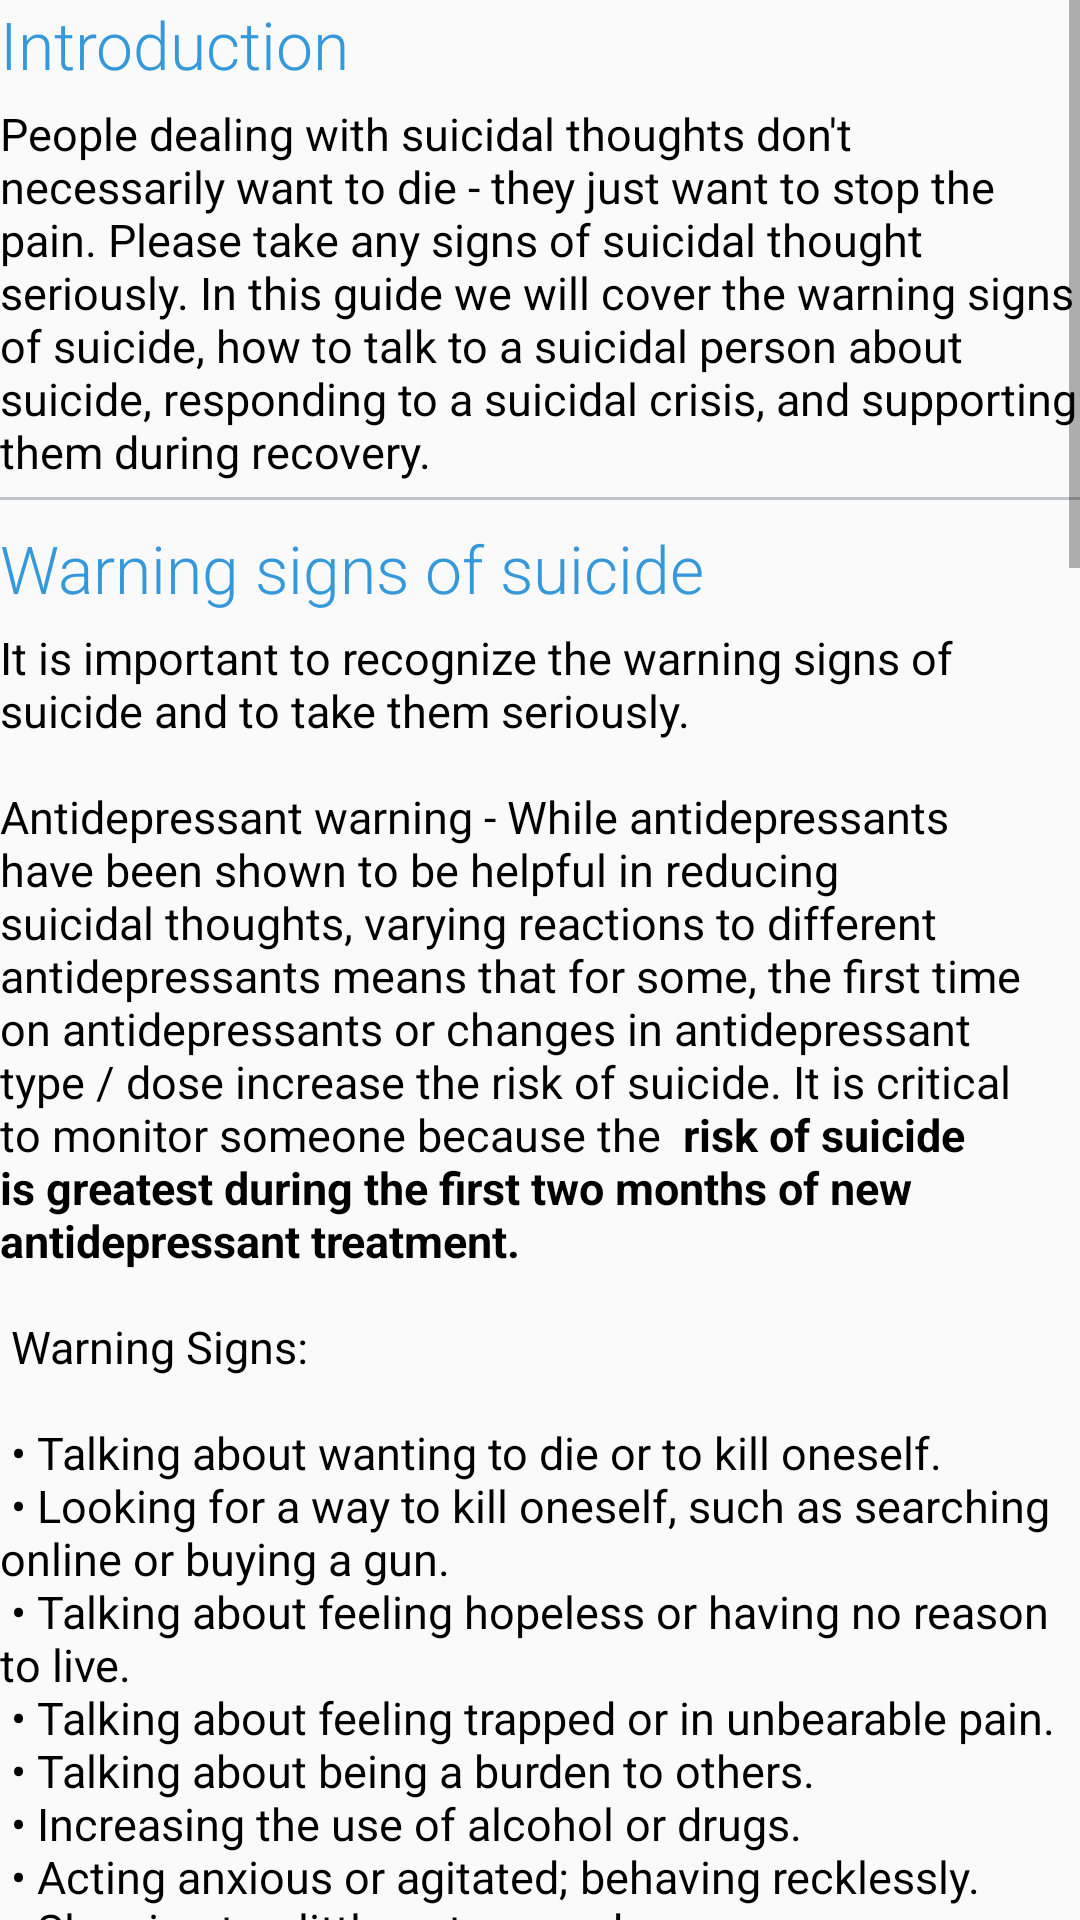

Reconstruct the res/layout file that produces this screen, plus the resources it refers to.
<!-- AndroidManifest.xml: application theme Theme.MyMaterialTheme -->
<!-- res/layout/activity_guide_suicide_prevention.xml -->
<?xml version="1.0" encoding="utf-8"?>
<ScrollView xmlns:android="http://schemas.android.com/apk/res/android"
    xmlns:tools="http://schemas.android.com/tools"
    android:layout_width="match_parent"
    android:layout_height="match_parent"
    android:paddingLeft="@dimen/activity_horizontal_margin"
    android:paddingRight="@dimen/activity_horizontal_margin"
    android:paddingTop="@dimen/activity_vertical_margin"
    android:paddingBottom="@dimen/activity_vertical_margin"
    tools:context=".GuideSuicidePrevention">

    <LinearLayout
        android:layout_width="match_parent"
        android:layout_height="match_parent"
        android:orientation="vertical">

        <TextView
            android:layout_width="wrap_content"
            android:layout_height="wrap_content"
            android:text="@string/prevention1title"
            android:textColor="@color/mainblue"
            android:fontFamily="sans-serif-light"
            android:textSize="22sp"/>


        <TextView
            android:layout_width="wrap_content"
            android:layout_marginTop="5dp"
            android:text="@string/prevention1description"
            android:textSize="15sp"
            android:layout_height="wrap_content"/>

        <View
            android:layout_width="match_parent"
            android:layout_height="1dp"
            android:layout_marginTop="5dp"
            android:layout_marginBottom="8dp"
            android:background="@color/lightgray" />


        <TextView
            android:layout_width="wrap_content"
            android:layout_height="wrap_content"
            android:text="@string/prevention2title"
            android:textColor="@color/mainblue"
            android:fontFamily="sans-serif-light"
            android:textSize="22sp"/>


        <TextView
            android:layout_width="wrap_content"
            android:layout_marginTop="5dp"
            android:text="@string/prevention2description"
            android:textSize="15sp"
            android:layout_height="wrap_content"/>

        <View
            android:layout_width="match_parent"
            android:layout_height="1dp"
            android:layout_marginTop="5dp"
            android:layout_marginBottom="8dp"
            android:background="@color/lightgray" />


        <TextView
            android:layout_width="wrap_content"
            android:layout_height="wrap_content"
            android:text="@string/prevention3title"
            android:textColor="@color/mainblue"
            android:fontFamily="sans-serif-light"
            android:textSize="22sp"/>


        <TextView
            android:layout_width="wrap_content"
            android:layout_marginTop="5dp"
            android:text="@string/prevention3description"
            android:textSize="15sp"
            android:layout_height="wrap_content"/>

        <View
            android:layout_width="match_parent"
            android:layout_height="1dp"
            android:layout_marginTop="5dp"
            android:layout_marginBottom="8dp"
            android:background="@color/lightgray" />


        <TextView
            android:layout_width="wrap_content"
            android:layout_height="wrap_content"
            android:text="@string/prevention4title"
            android:textColor="@color/mainblue"
            android:fontFamily="sans-serif-light"
            android:textSize="22sp"/>


        <TextView
            android:layout_width="wrap_content"
            android:layout_marginTop="5dp"
            android:text="@string/prevention4description"
            android:textSize="15sp"
            android:layout_height="wrap_content"/>

        <View
            android:layout_width="match_parent"
            android:layout_height="1dp"
            android:layout_marginTop="5dp"
            android:layout_marginBottom="8dp"
            android:background="@color/lightgray" />


        <TextView
            android:layout_width="wrap_content"
            android:layout_height="wrap_content"
            android:text="@string/prevention5title"
            android:textColor="@color/mainblue"
            android:fontFamily="sans-serif-light"
            android:textSize="22sp"/>


        <TextView
            android:layout_width="wrap_content"
            android:layout_marginTop="5dp"
            android:text="@string/prevention5description"
            android:textSize="15sp"
            android:layout_height="wrap_content"/>

        <View
            android:layout_width="match_parent"
            android:layout_height="1dp"
            android:layout_marginTop="5dp"
            android:layout_marginBottom="8dp"
            android:background="@color/lightgray" />




    </LinearLayout>

    </ScrollView>
<!-- resources referenced by this layout -->
<resources>
  <color name="lightgray">#bdc3c7</color>
  <color name="mainblue">#3498db</color>
  <string name="prevention1description">	People dealing with suicidal thoughts don\'t necessarily want to die - they just want to stop the pain. Please take any signs of suicidal thought seriously. In this guide we will cover the warning signs of suicide, how to talk to a suicidal person about suicide, responding to a suicidal crisis, and supporting them during recovery.
  </string>
  <string name="prevention1title">Introduction</string>
  <string name="prevention2title">Warning signs of suicide</string>
  <string name="prevention3description">If you think a friend or family member is considering suicide, you might be afraid to bring up the subject. However, talking openly about suicidal thoughts and feelings can save a life. The easiest way to start the conversation is simply to ask: Are you having thoughts of suicide?\n\n
          • Be direct. Talk openly and matter-of-factly about suicide.\n
  		• Be willing to listen. Allow expressions of feelings. Accept the feelings.\n
  		• Be non-judgmental. Don\'t debate whether suicide is right or wrong, or whether feelings are good or bad. Don\'t lecture on the value of life.\n
  		• Get involved. Become available. Show interest and support.\n
  		• Don\'t dare him or her to do it.\n
  		• Don\'t act shocked. This will put distance between you.\n
  		• Don\'t be sworn to secrecy. Seek support.\n
  		• Offer hope that alternatives are available but do not offer glib reassurance.\n
  		• Take action. Remove means, such as guns or stockpiled pills.\n
  		• Get help from persons or agencies specializing in crisis intervention and suicide prevention.
  </string>
  <string name="prevention3title">Talking to a suicidal person</string>
  <string name="prevention4description">
          When somebody tells you they are thinking about suicide, you can start with evaluating the level of suicide risk that the person is in. \n\n
  		Level of suicide risk\n
  			• Low - thoughts of suicide, but no plan or intent\n
  			• Medium - thoughts of suicide with vague plan, but no suicidal actions\n
  			• High - thoughts of suicide with specific plan \n
  			• Very high - thoughts of suicide with specific plan and intent to carry out the plan\n\nIf a suicide attempt seems imminent, call a local crisis center, dial 911, or take the person to an emergency room. Remove guns, drugs, knives, and other potentially lethal objects from the vicinity but do not, under any circumstances, leave a suicidal person alone.
      </string>
  <string name="prevention4title">Respond quickly in a crisis</string>
  <string name="prevention5description">Remove potential means of suicide - Remove knives, guns, and other potential lethal objects from the suicidal person. If he or she is likely to overdose on pills, then keep medications with you and give them out only as necessary to follow the prescription.
  		\n\nGet them professional help - Encourage the person to seek a mental health professional, be it a doctor or therapist. You can call a crisis line for help and guidance, even if you yourself are not suicidal.
  		\n\nSupport them - Ask the person every once in a while how he or she is feeling so that if the person is going through another suicidal crisis, you can ensure they are not alone. Encourage the person to reach out to you if they are feeling acutely suicidal.
  		\n\nTake care of yourself - It can be emotionally difficult to support a person for an extended period of time. It is important for you to make sure your own health and happiness are solid. While you cannot simply control the suicidal person and make them better, you can control how well you take care of yourself.
      </string>
  <string name="prevention5title">Support during recovery</string>
  <color name="mainbluealt">#7034DD</color>
  <color name="black">#000000</color>
</resources>
